Run: headless pygame with SDL's dummy video driver; simulated clock (each Clock.tick advances the game by its frame time, no real sleeping); random seed 0; keys injected as events and as key.get_pressed() state; no mouse input.
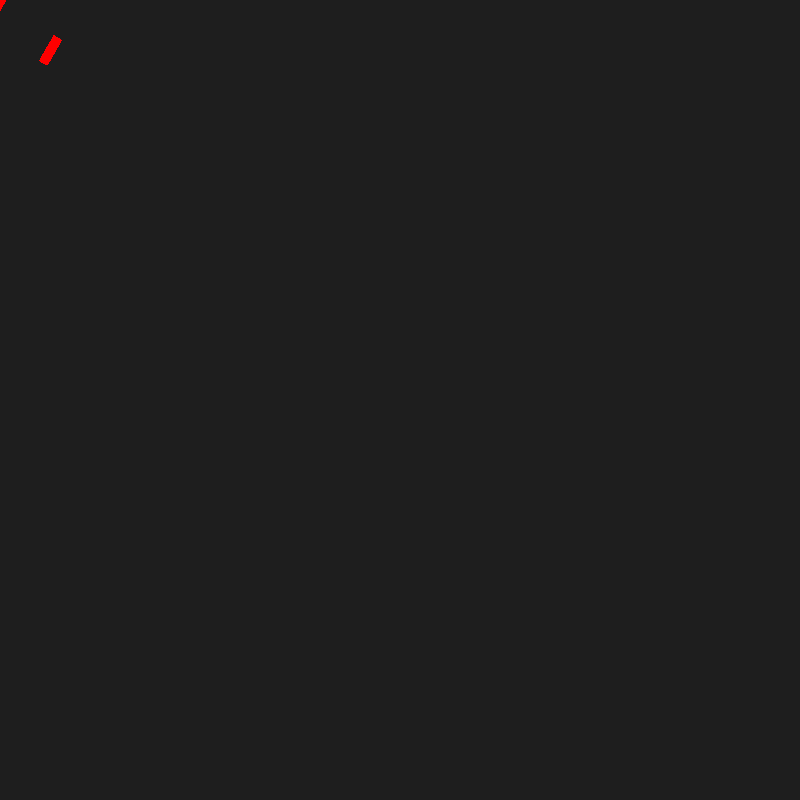
Frame 1 of 4 · flips 1–60 · no input
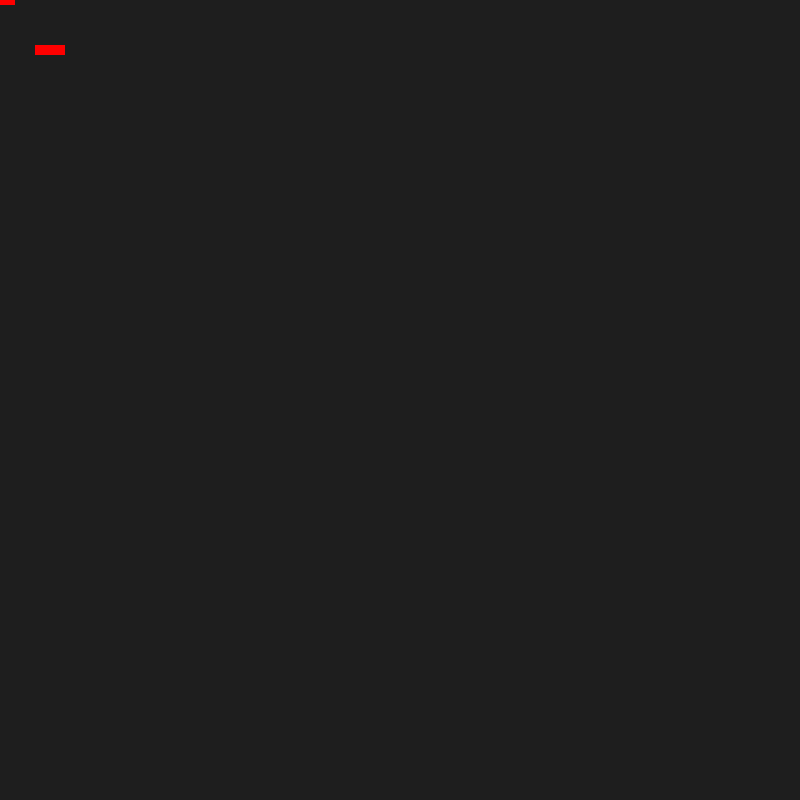
Frame 2 of 4 · flips 61–180 · tapped SPACE, RETURN · held RIGHT (→), D
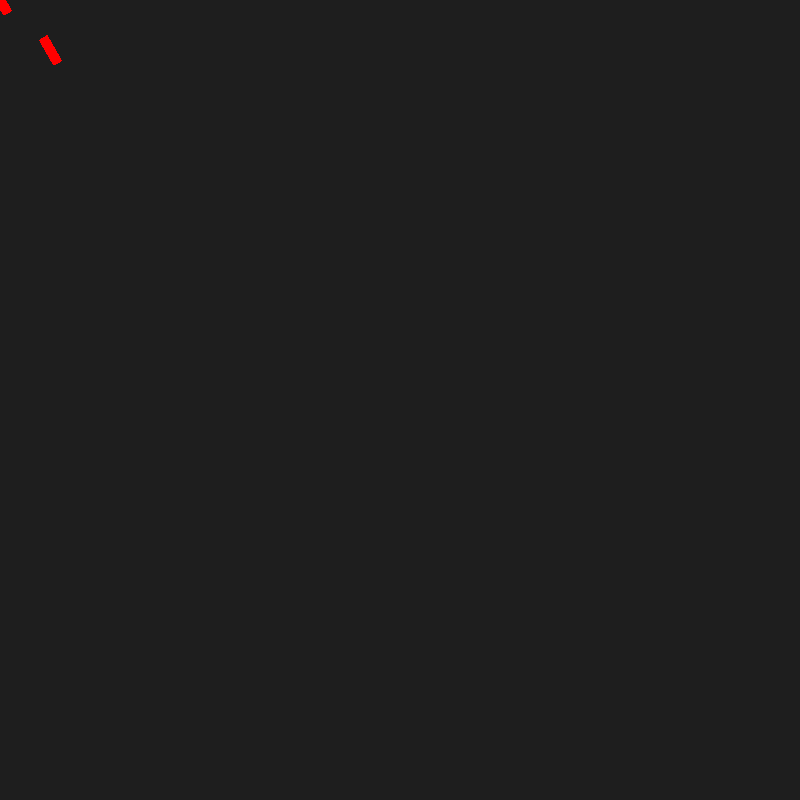
Frame 3 of 4 · flips 181–300 · held DOWN (↓), S
Frame 4 of 4 · flips 301–420 · held LEFT (←), A, UP (↑), W · screen same as frame 1, image omitted

The pygame program that drew these frames:

import pygame
import math

# Init
pygame.init()
screen = pygame.display.set_mode((800, 800))
clock = pygame.time.Clock()
pygame.display.set_caption("Centered Rotation")

# Colors
RED = (255, 0, 0)
BG = (30, 30, 30)

# Rectangle size
rect_width, rect_height = 30, 10

# Create original surface with alpha support
original_surf = pygame.Surface((rect_width, rect_height), pygame.SRCALPHA)
pygame.draw.rect(original_surf, RED, (0, 0, rect_width, rect_height))

# Define center of rotation (screen center)
center_x, center_y = 400, 400

angle = 0
running = True
while running:
    for event in pygame.event.get():
        if event.type == pygame.QUIT:
            running = False

    angle += 1

    # Rotate original surface
    rotated_surf = pygame.transform.rotate(original_surf, angle)

    # Get rotated surface's rect, centered on the original point
    rotated_rect = rotated_surf.get_rect(center=(0, 0))

    # Rotate original surface
    rotated_surf2 = pygame.transform.rotate(original_surf, angle)

    # Get rotated surface's rect, centered on the original point
    rotated_rect2 = rotated_surf2.get_rect(center=(50, 50))

    # Draw everything
    screen.fill(BG)
    screen.blit(rotated_surf, rotated_rect)
    screen.blit(rotated_surf2, rotated_rect2)
    pygame.display.flip()
    clock.tick(60)

pygame.quit()
